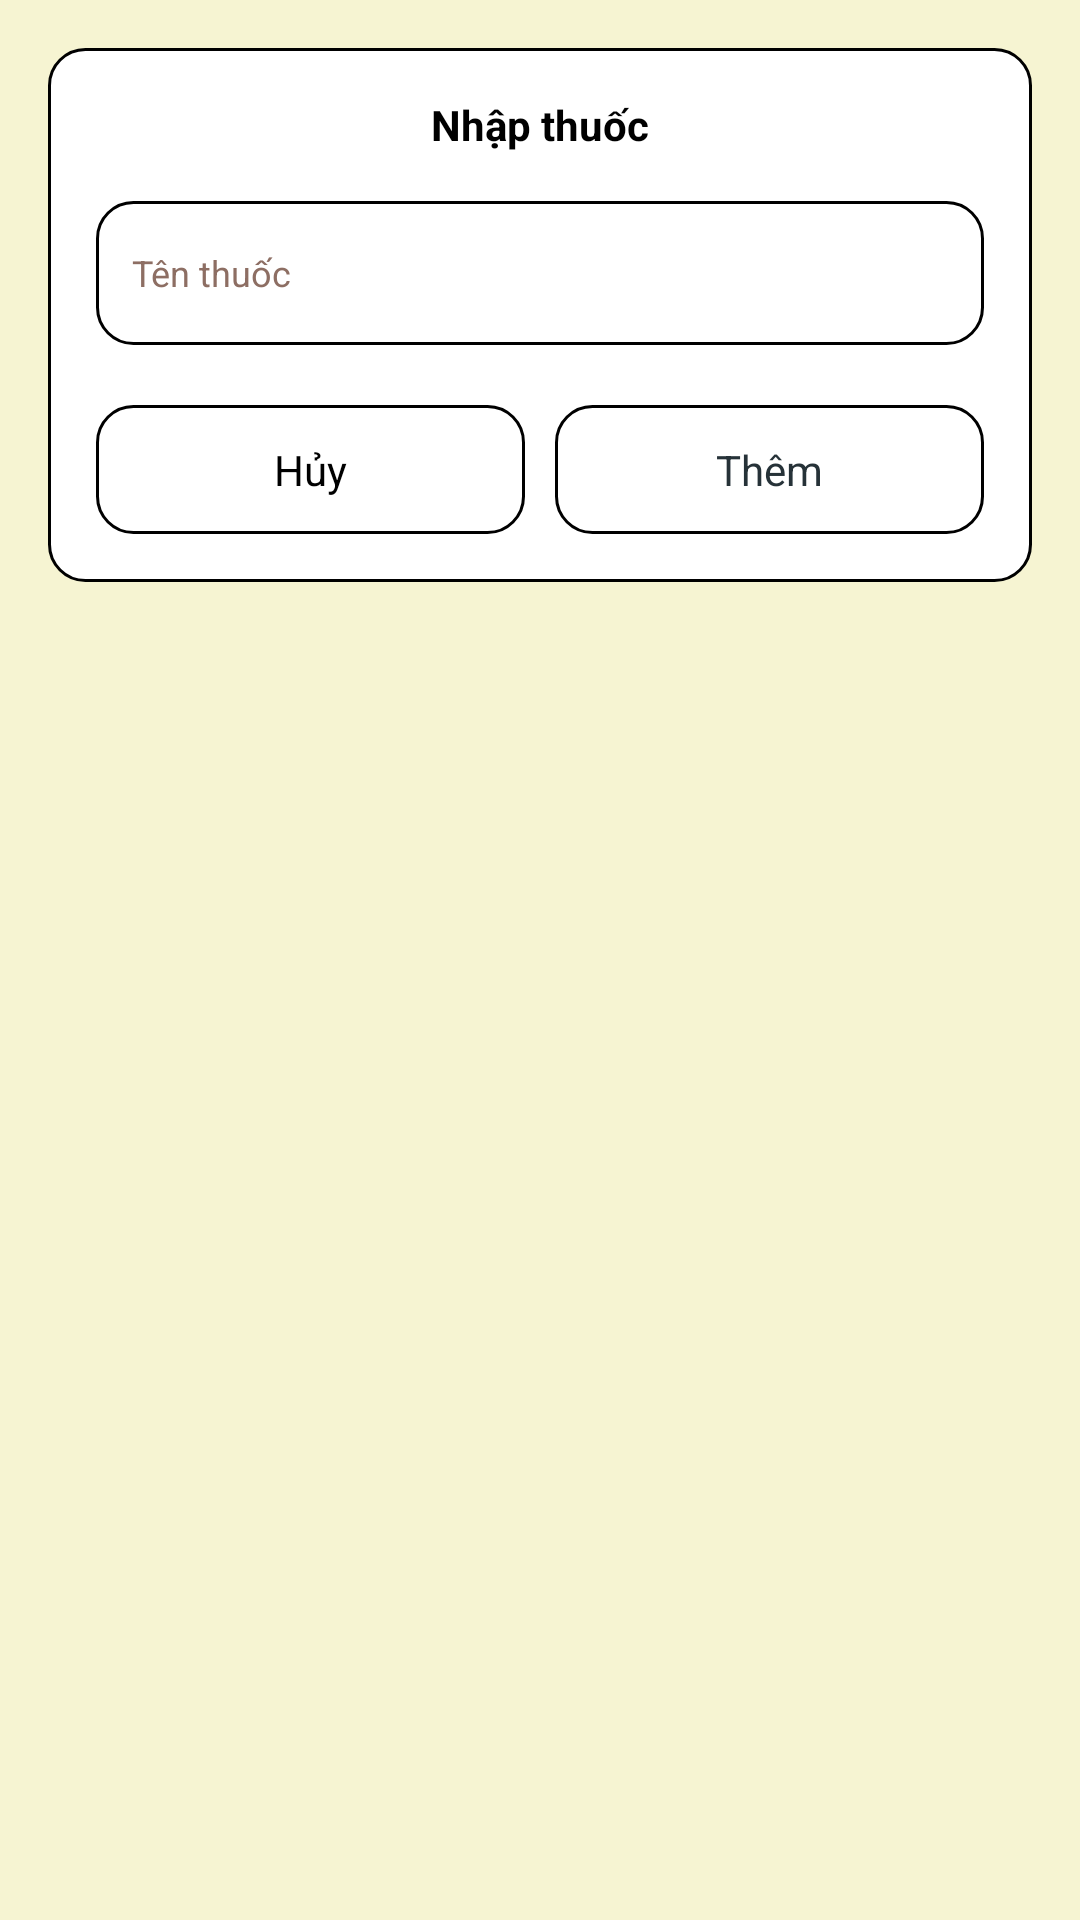

Layout XML and referenced resources for this Android screen:
<!-- AndroidManifest.xml: application theme Theme.PLPSA -->
<!-- res/layout/layout_dialog_add_and_edit_medicine.xml -->
<?xml version="1.0" encoding="utf-8"?>
<ScrollView xmlns:android="http://schemas.android.com/apk/res/android"
    xmlns:tools="http://schemas.android.com/tools"
    android:layout_width="match_parent"
    android:layout_height="wrap_content"
    android:background="@color/mBackground1">

    <LinearLayout
        android:layout_width="match_parent"
        android:layout_height="wrap_content"
        android:layout_margin="16dp"
        android:background="@drawable/bg_tv_azure_1"
        android:orientation="vertical"
        android:padding="16dp">

        <TextView
            android:id="@+id/tv_title_dialog"
            android:layout_width="match_parent"
            android:layout_height="wrap_content"
            android:gravity="center"
            android:text="Nhập thuốc"
            android:textColor="@color/black"
            android:textSize="@dimen/text_size_normal"
            android:textStyle="bold" />

        <EditText
            android:id="@+id/edt_medicine_name"
            android:layout_width="match_parent"
            android:layout_height="wrap_content"
            android:layout_marginTop="16dp"
            android:background="@drawable/bg_tv_azure_1"
            android:hint="Tên thuốc"
            android:minHeight="48dp"
            android:padding="12dp"
            android:textColor="@color/black"
            android:textColorHint="#8D6E63"
            android:textSize="12sp"
            tools:ignore="Autofill,TextFields" />

        <Spinner
            android:id="@+id/spinner_measurement"
            android:layout_width="match_parent"
            android:layout_height="wrap_content"
            android:layout_marginTop="@dimen/define_dimen_16"
            android:background="@color/mBackground2"
            android:scrollbars="none" />

        <LinearLayout
            android:layout_width="match_parent"
            android:layout_height="wrap_content"
            android:layout_marginTop="20dp"
            android:orientation="horizontal">

            <TextView
                android:id="@+id/tv_dialog_cancel"
                android:layout_width="0dp"
                android:layout_height="wrap_content"
                android:layout_marginEnd="10dp"
                android:layout_weight="1"
                android:background="@drawable/bg_tv_azure_1"
                android:gravity="center"
                android:padding="12dp"
                android:text="@string/action_cancel"
                android:textColor="@color/black" />

            <TextView
                android:id="@+id/tv_dialog_action"
                android:layout_width="0dp"
                android:layout_height="wrap_content"
                android:layout_weight="1"
                android:background="@drawable/bg_tv_azure_1"
                android:gravity="center"
                android:padding="12dp"
                android:text="Thêm"
                android:textColor="#263238" />
        </LinearLayout>
    </LinearLayout>
</ScrollView>
<!-- resources referenced by this layout -->
<resources>
  <color name="black">#FF000000</color>
  <color name="mBackground1">#f6f4d2</color>
  <color name="mBackground2">#d4e09b</color>
  <!-- drawable bg_tv_azure_1 (drawable) -->
  <?xml version="1.0" encoding="utf-8"?>
  <selector xmlns:android="http://schemas.android.com/apk/res/android">
  <item>
      <shape>
          <solid android:color="@color/white"/>
          <corners android:radius="12dp"/>
          <stroke android:color="@color/black" android:width="1dp"/>
      </shape>
  
  </item>
  </selector>
  <string name="action_cancel">Hủy</string>
  <style name="Theme.PLPSA" parent="Theme.MaterialComponents.DayNight.DarkActionBar">
          
          <item name="colorPrimary">@color/purple_500</item>
          <item name="colorPrimaryVariant">@color/purple_700</item>
          <item name="colorOnPrimary">@color/white</item>
          
          <item name="colorSecondary">@color/teal_200</item>
          <item name="colorSecondaryVariant">@color/teal_700</item>
          <item name="colorOnSecondary">@color/black</item>
          
          <item name="android:statusBarColor">?attr/colorPrimaryVariant</item>
          
          <item name="windowNoTitle">true</item>
      </style>
  <color name="white">#FFFFFFFF</color>
  <color name="purple_500">#FF6200EE</color>
  <color name="purple_700">#FF3700B3</color>
  <color name="teal_200">#FF03DAC5</color>
  <color name="teal_700">#FF018786</color>
</resources>
